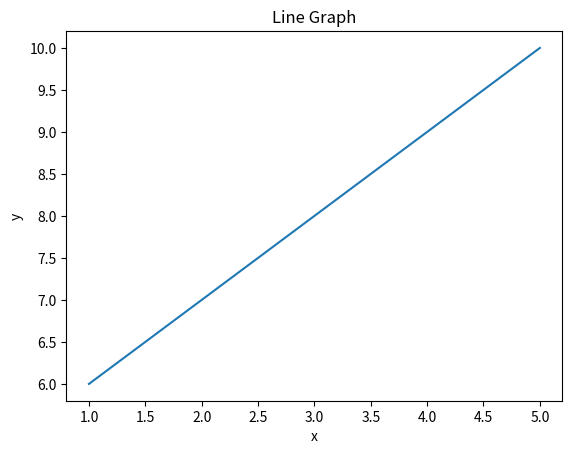

The matplotlib source for this figure:
import matplotlib.pyplot as plt

print("start")

# x,y 축 리스트 저장
x = [1, 2, 3, 4, 5]
y = [6, 7, 8, 9, 10]


# matplotlib의 plot() 함수를 사용하여 차트를 생성합니다.
plt.plot(x, y)

# 차트의 제목과 축을 설정합니다.
plt.title("Line Graph")
plt.xlabel("x")
plt.ylabel("y")

# 차트를 표시합니다.
plt.show()

print("end")

